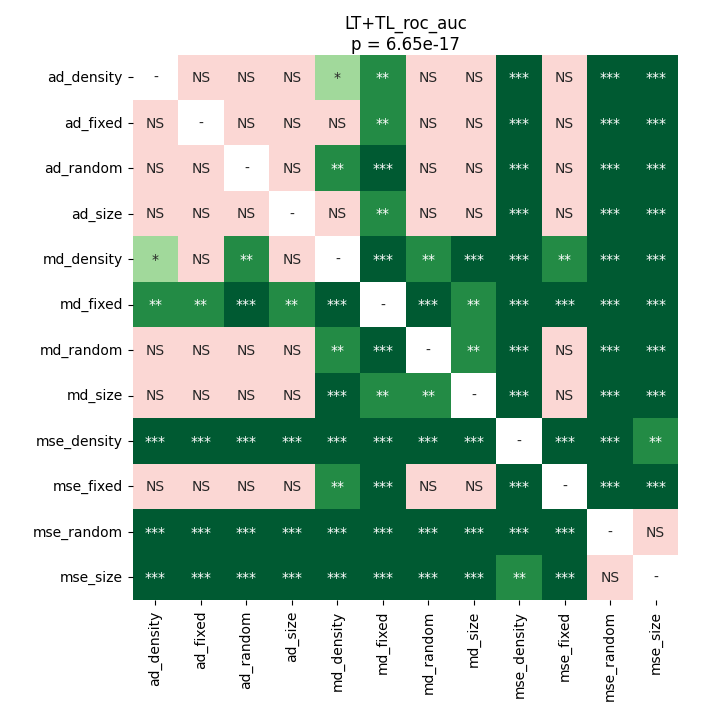

Values plotted in this chart, from the file beside it:
	ad_density	ad_fixed	ad_random	ad_size	md_density	md_fixed	md_random	md_size	mse_density	mse_fixed	mse_random	mse_size
ad_density	1.0	0.9138	0.9399	0.4758	0.02801	0.002279	0.2848	0.3052	8.056640625e-05	0.537	8.056640625e-05	8.056640625e-05
ad_fixed	0.9138	1.0	0.7117	0.6562	0.05795	0.002279	0.2848	0.5638	8.056640625e-05	0.7393	8.056640625e-05	8.056640625e-05
ad_random	0.9399	0.7117	1.0	0.3942	0.008105	8.056640625e-05	0.2462	0.4505	8.056640625e-05	0.8465	8.056640625e-05	8.056640625e-05
ad_size	0.4758	0.6562	0.3942	1.0	0.1674	0.001439	0.5908	0.3201	8.056640625e-05	0.684	8.056640625e-05	8.056640625e-05
md_density	0.02801	0.05795	0.008105	0.1674	1.0	8.056640625e-05	0.005404	0.0002084	8.056640625e-05	0.001126	0.0001439	0.0006294
md_fixed	0.002279	0.002279	8.056640625e-05	0.001439	8.056640625e-05	1.0	8.056640625e-05	0.004545	8.056640625e-05	0.0008545	8.056640625e-05	8.056640625e-05
md_random	0.2848	0.2848	0.2462	0.5908	0.005404	8.056640625e-05	1.0	0.005404	8.056640625e-05	0.3942	8.056640625e-05	0.0001439
md_size	0.3052	0.5638	0.4505	0.3201	0.0002084	0.004545	0.005404	1.0	8.056640625e-05	0.3201	8.056640625e-05	8.056640625e-05
mse_density	8.056640625e-05	8.056640625e-05	8.056640625e-05	8.056640625e-05	8.056640625e-05	8.056640625e-05	8.056640625e-05	8.056640625e-05	1.0	8.056640625e-05	0.0004548	0.002279
mse_fixed	0.537	0.7393	0.8465	0.684	0.001126	0.0008545	0.3942	0.3201	8.056640625e-05	1.0	0.0001439	0.0003357
mse_random	8.056640625e-05	8.056640625e-05	8.056640625e-05	8.056640625e-05	0.0001439	8.056640625e-05	8.056640625e-05	8.056640625e-05	0.0004548	0.0001439	1.0	0.1084
mse_size	8.056640625e-05	8.056640625e-05	8.056640625e-05	8.056640625e-05	0.0006294	8.056640625e-05	0.0001439	8.056640625e-05	0.002279	0.0003357	0.1084	1.0
